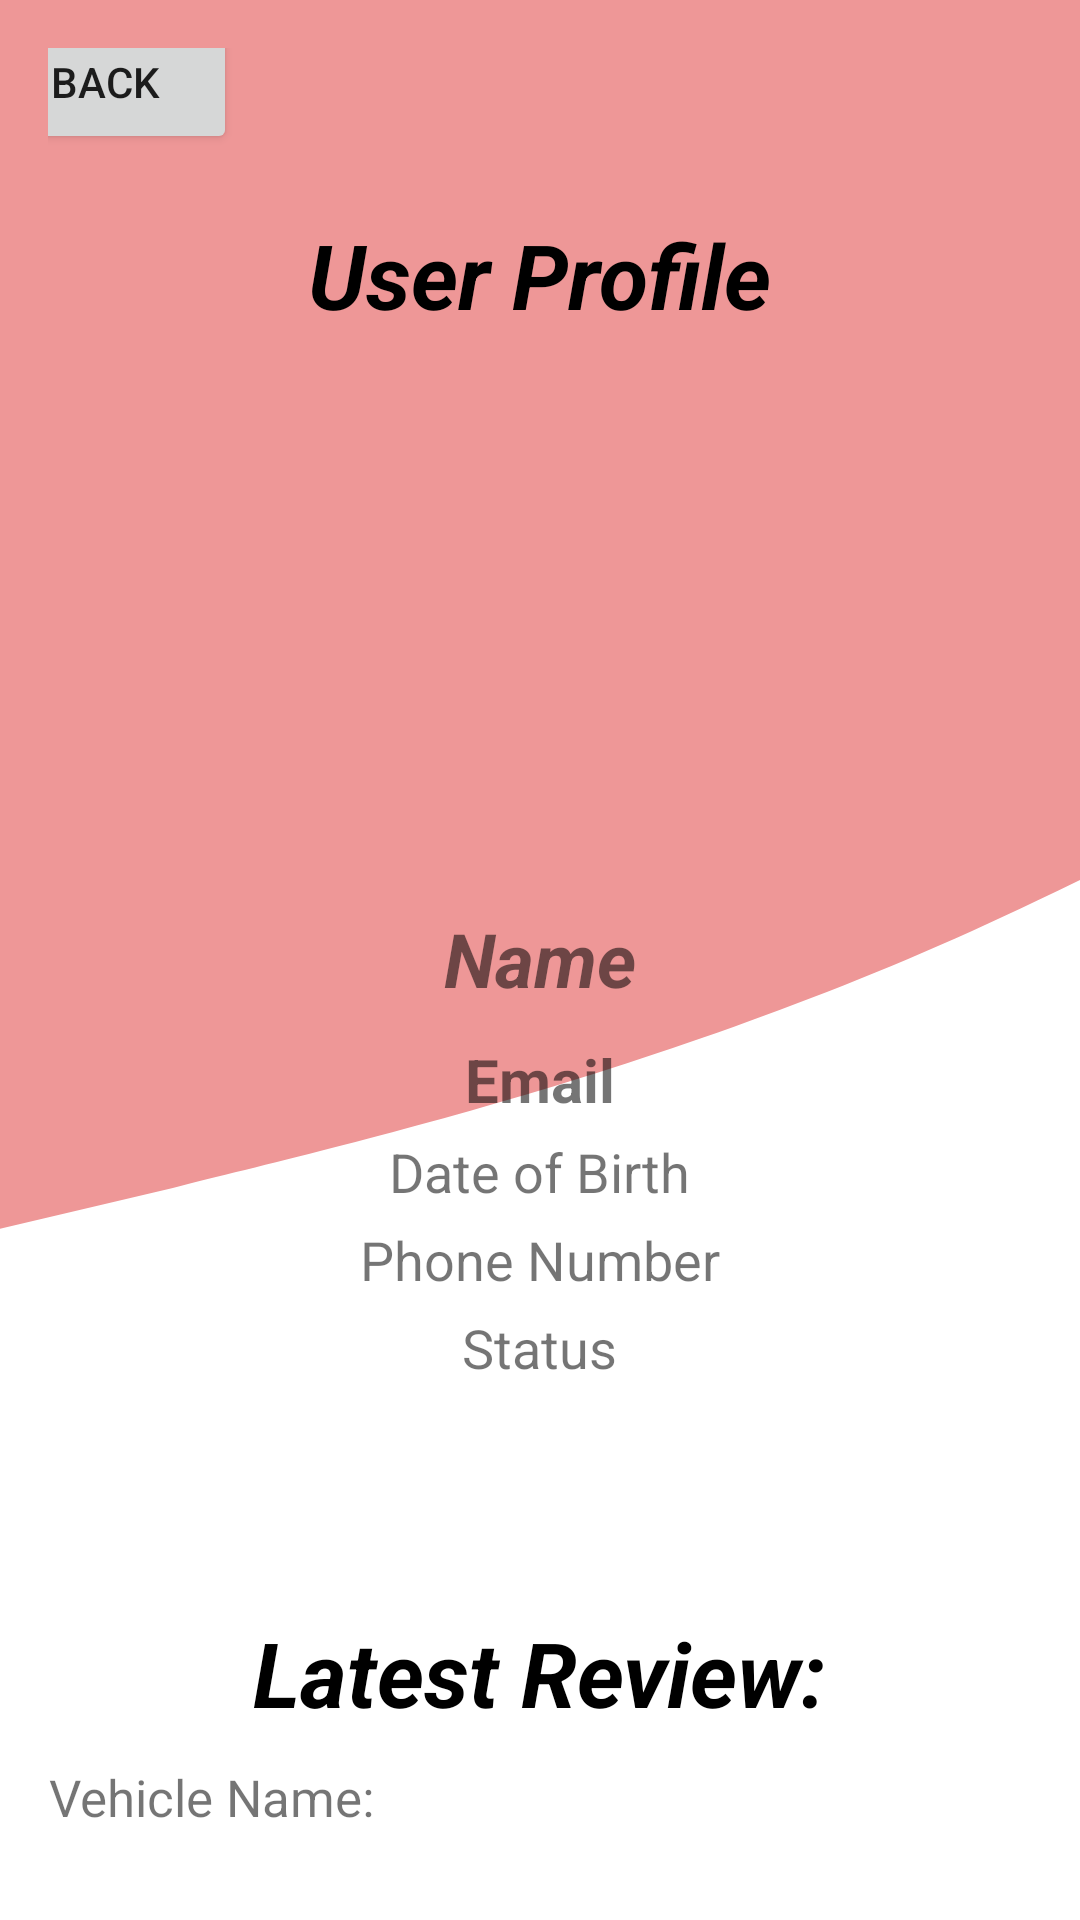

Here is an Android app screen rendered from its layout file. Give the layout XML and the strings, colors and styles it references.
<!-- AndroidManifest.xml: application theme Theme.AISmartDrive -->
<!-- res/layout/activity_user_profile.xml -->
<?xml version="1.0" encoding="utf-8"?>
<LinearLayout
    xmlns:android="http://schemas.android.com/apk/res/android"
    android:layout_width="match_parent"
    android:layout_height="match_parent"
    android:orientation="vertical"
    android:gravity="center"
    android:background="@drawable/wave"
    android:padding="16dp">

    <Button
        android:id="@+id/backButton"
        android:layout_width="wrap_content"
        android:layout_height="wrap_content"
        android:text="Back"
        android:layout_alignParentEnd="true"
        android:layout_alignParentTop="true"
        android:layout_marginEnd="145dp"
        android:layout_marginTop="-5dp" />

    <TextView
        android:id="@+id/title"
        android:layout_width="wrap_content"
        android:layout_height="wrap_content"
        android:layout_marginTop="20dp"
        android:layout_marginHorizontal="8dp"
        android:gravity="center_vertical"
        android:text="User Profile"
        android:textColor="#000000"
        android:textSize="30sp"
        android:textStyle="bold|italic" />

    <ImageView
        android:id="@+id/artificalvehicleImage"
        android:layout_width="170dp"
        android:layout_height="170dp"
        android:layout_marginTop="10dp"
        android:layout_marginBottom="1dp"
        android:src="@drawable/userprofile" />

    <TextView
        android:id="@+id/nameTextView"
        android:layout_width="wrap_content"
        android:layout_height="wrap_content"
        android:text="Name"
        android:layout_marginTop="10dp"
        android:layout_marginBottom="10dp"
        android:textStyle="bold|italic"
        android:textSize="25sp" />

    <TextView
        android:id="@+id/emailTextView"
        android:layout_width="wrap_content"
        android:layout_height="wrap_content"
        android:text="Email"
        android:layout_marginBottom="5dp"
        android:textStyle="bold"
        android:textSize="20sp" />

    <TextView
        android:id="@+id/dateOfBirthTextView"
        android:layout_width="wrap_content"
        android:layout_height="wrap_content"
        android:text="Date of Birth"
        android:layout_marginBottom="5dp"
        android:textSize="18sp" />

    <TextView
        android:id="@+id/phoneNumberTextView"
        android:layout_width="wrap_content"
        android:layout_height="wrap_content"
        android:text="Phone Number"
        android:layout_marginBottom="5dp"
        android:textSize="18sp" />

    <TextView
        android:id="@+id/statusTextView"
        android:layout_width="wrap_content"
        android:layout_height="wrap_content"
        android:text="Status"
        android:layout_marginBottom="5dp"
        android:textSize="18sp" />

    <ImageView
        android:id="@+id/starImage"
        android:layout_width="50dp"
        android:layout_height="50dp"
        android:layout_marginTop="10dp"
        android:layout_marginBottom="1dp"
        android:src="@drawable/staricon" />

    <TextView
        android:id="@+id/latestReviewTextView"
        android:layout_width="wrap_content"
        android:layout_height="wrap_content"
        android:layout_marginTop="10dp"
        android:layout_marginBottom="0dp"
        android:layout_marginHorizontal="8dp"
        android:gravity="center_vertical"
        android:text="Latest Review:"
        android:textColor="#000000"
        android:textSize="30sp"
        android:textStyle="bold|italic" />


    <TableLayout
        android:layout_width="match_parent"
        android:layout_height="wrap_content"
        android:layout_marginTop="10dp"
        android:stretchColumns="1">

        
        <TableRow>
            <TextView
                android:layout_width="wrap_content"
                android:layout_height="wrap_content"
                android:text="Vehicle Name:"
                android:paddingEnd="16dp"
                android:paddingBottom="8dp"
                android:gravity="end"
                android:textSize="17dp"
                android:layout_gravity="end" />

            <TextView
                android:id="@+id/vehicleNameTextView"
                android:layout_width="wrap_content"
                android:layout_height="wrap_content"
                android:layout_weight="1"
                android:textSize="17dp"
                android:gravity="start" />
        </TableRow>

        
        <TableRow>
            <TextView
                android:layout_width="wrap_content"
                android:layout_height="wrap_content"
                android:text="Rating:"
                android:paddingEnd="16dp"
                android:paddingBottom="8dp"
                android:gravity="end"
                android:textSize="17dp"
                android:layout_gravity="end" />

            <TextView
                android:id="@+id/ratingTextView"
                android:layout_width="wrap_content"
                android:layout_height="wrap_content"
                android:layout_weight="1"
                android:textSize="17dp"
                android:gravity="start" />
        </TableRow>

        
        <TableRow>
            <TextView
                android:layout_width="wrap_content"
                android:layout_height="wrap_content"
                android:text="Comment:"
                android:paddingEnd="16dp"
                android:paddingBottom="8dp"
                android:gravity="end"
                android:textSize="17dp"
                android:layout_gravity="end" />

            <TextView
                android:id="@+id/commentTextView"
                android:layout_width="wrap_content"
                android:layout_height="wrap_content"
                android:layout_weight="1"
                android:textSize="17dp"
                android:gravity="start" />
        </TableRow>
    </TableLayout>

    <androidx.recyclerview.widget.RecyclerView
        android:id="@+id/reviewsRecyclerView"
        android:layout_width="match_parent"
        android:layout_height="wrap_content"
        android:layout_marginTop="16dp" />
</LinearLayout>
<!-- resources referenced by this layout -->
<resources>
  <!-- drawable wave (drawable) -->
  <vector xmlns:android="http://schemas.android.com/apk/res/android"
      android:width="1440dp"
      android:height="320dp"
      android:viewportWidth="500"
      android:viewportHeight="250">
    <path
        android:pathData="M0,160L80,154.7C160,149,320,139,480,117.3C640,96,800,64,960,53.3C1120,43,1280,53,1360,58.7L1440,64L1440,0L1360,0C1280,0,1120,0,960,0C800,0,640,0,480,0C320,0,160,0,80,0L0,0Z"
        android:fillColor="#EE9797"/>
  </vector>
  <style name="Theme.AISmartDrive" parent="Theme.MaterialComponents.DayNight.DarkActionBar">
          
          <item name="colorPrimary">@color/purple_500</item>
          <item name="colorPrimaryVariant">@color/purple_700</item>
          <item name="colorOnPrimary">@color/white</item>
          
          <item name="colorSecondary">@color/teal_200</item>
          <item name="colorSecondaryVariant">@color/teal_700</item>
          <item name="colorOnSecondary">@color/black</item>
          
          <item name="android:statusBarColor">?attr/colorPrimaryVariant</item>
          
      </style>
  <color name="purple_500">#FF6200EE</color>
  <color name="purple_700">#FF3700B3</color>
  <color name="white">#FFFFFFFF</color>
  <color name="teal_200">#FF03DAC5</color>
  <color name="teal_700">#FF018786</color>
  <color name="black">#FF000000</color>
</resources>
